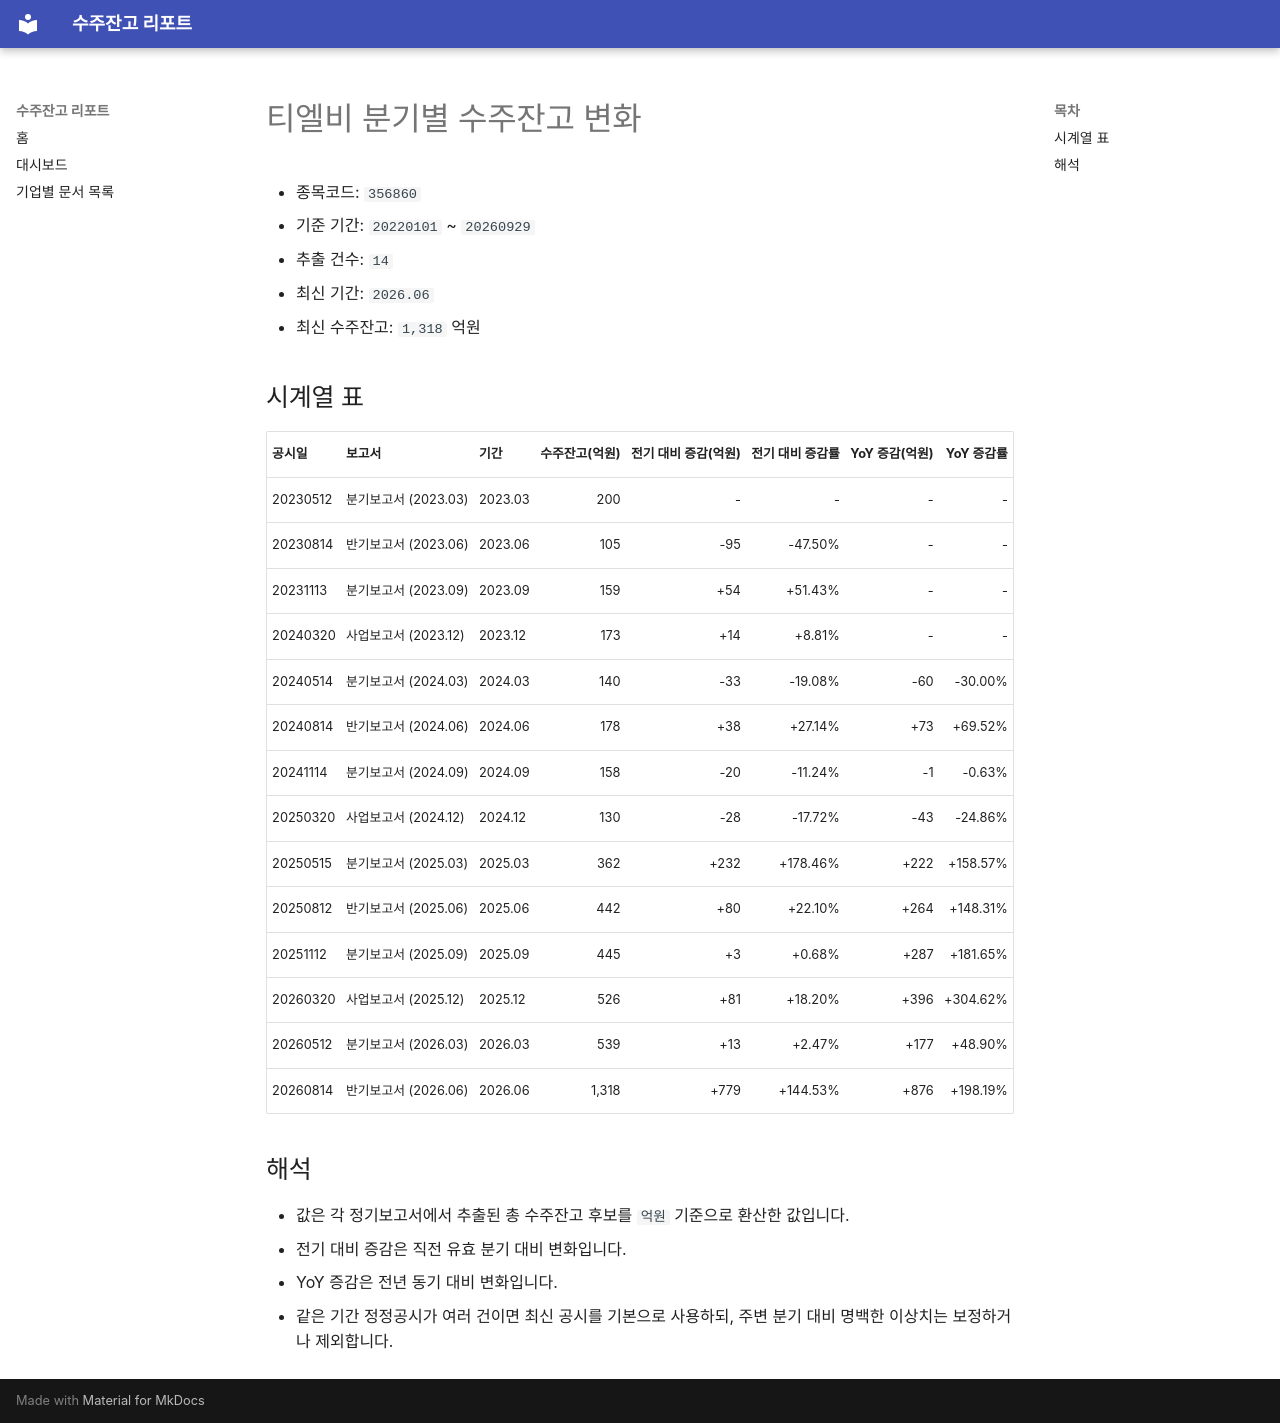

repository: agent-jaden/order-backlog-dashboard · page: companies/티엘비_수주잔고(356860)/index.html · generator: mkdocs

# 티엘비 분기별 수주잔고 변화

- 종목코드: `356860`
- 기준 기간: `20220101` ~ `20260929`
- 추출 건수: `14`
- 최신 기간: `2026.06`
- 최신 수주잔고: `1,318` 억원

## 시계열 표

| 공시일 | 보고서 | 기간 | 수주잔고(억원) | 전기 대비 증감(억원) | 전기 대비 증감률 | YoY 증감(억원) | YoY 증감률 |
| --- | --- | --- | ---: | ---: | ---: | ---: | ---: |
| 20230512 | 분기보고서 (2023.03) | 2023.03 | 200 | - | - | - | - |
| 20230814 | 반기보고서 (2023.06) | 2023.06 | 105 | -95 | -47.50% | - | - |
| 20231113 | 분기보고서 (2023.09) | 2023.09 | 159 | +54 | +51.43% | - | - |
| 20240320 | 사업보고서 (2023.12) | 2023.12 | 173 | +14 | +8.81% | - | - |
| 20240514 | 분기보고서 (2024.03) | 2024.03 | 140 | -33 | -19.08% | -60 | -30.00% |
| 20240814 | 반기보고서 (2024.06) | 2024.06 | 178 | +38 | +27.14% | +73 | +69.52% |
| 20241114 | 분기보고서 (2024.09) | 2024.09 | 158 | -20 | -11.24% | -1 | -0.63% |
| 20250320 | 사업보고서 (2024.12) | 2024.12 | 130 | -28 | -17.72% | -43 | -24.86% |
| 20250515 | 분기보고서 (2025.03) | 2025.03 | 362 | +232 | +178.46% | +222 | +158.57% |
| 20250812 | 반기보고서 (2025.06) | 2025.06 | 442 | +80 | +22.10% | +264 | +148.31% |
| 20251112 | 분기보고서 (2025.09) | 2025.09 | 445 | +3 | +0.68% | +287 | +181.65% |
| 20260320 | 사업보고서 (2025.12) | 2025.12 | 526 | +81 | +18.20% | +396 | +304.62% |
| 20260512 | 분기보고서 (2026.03) | 2026.03 | 539 | +13 | +2.47% | +177 | +48.90% |
| 20260814 | 반기보고서 (2026.06) | 2026.06 | 1,318 | +779 | +144.53% | +876 | +198.19% |

## 해석

- 값은 각 정기보고서에서 추출된 총 수주잔고 후보를 `억원` 기준으로 환산한 값입니다.
- 전기 대비 증감은 직전 유효 분기 대비 변화입니다.
- YoY 증감은 전년 동기 대비 변화입니다.
- 같은 기간 정정공시가 여러 건이면 최신 공시를 기본으로 사용하되, 주변 분기 대비 명백한 이상치는 보정하거나 제외합니다.
